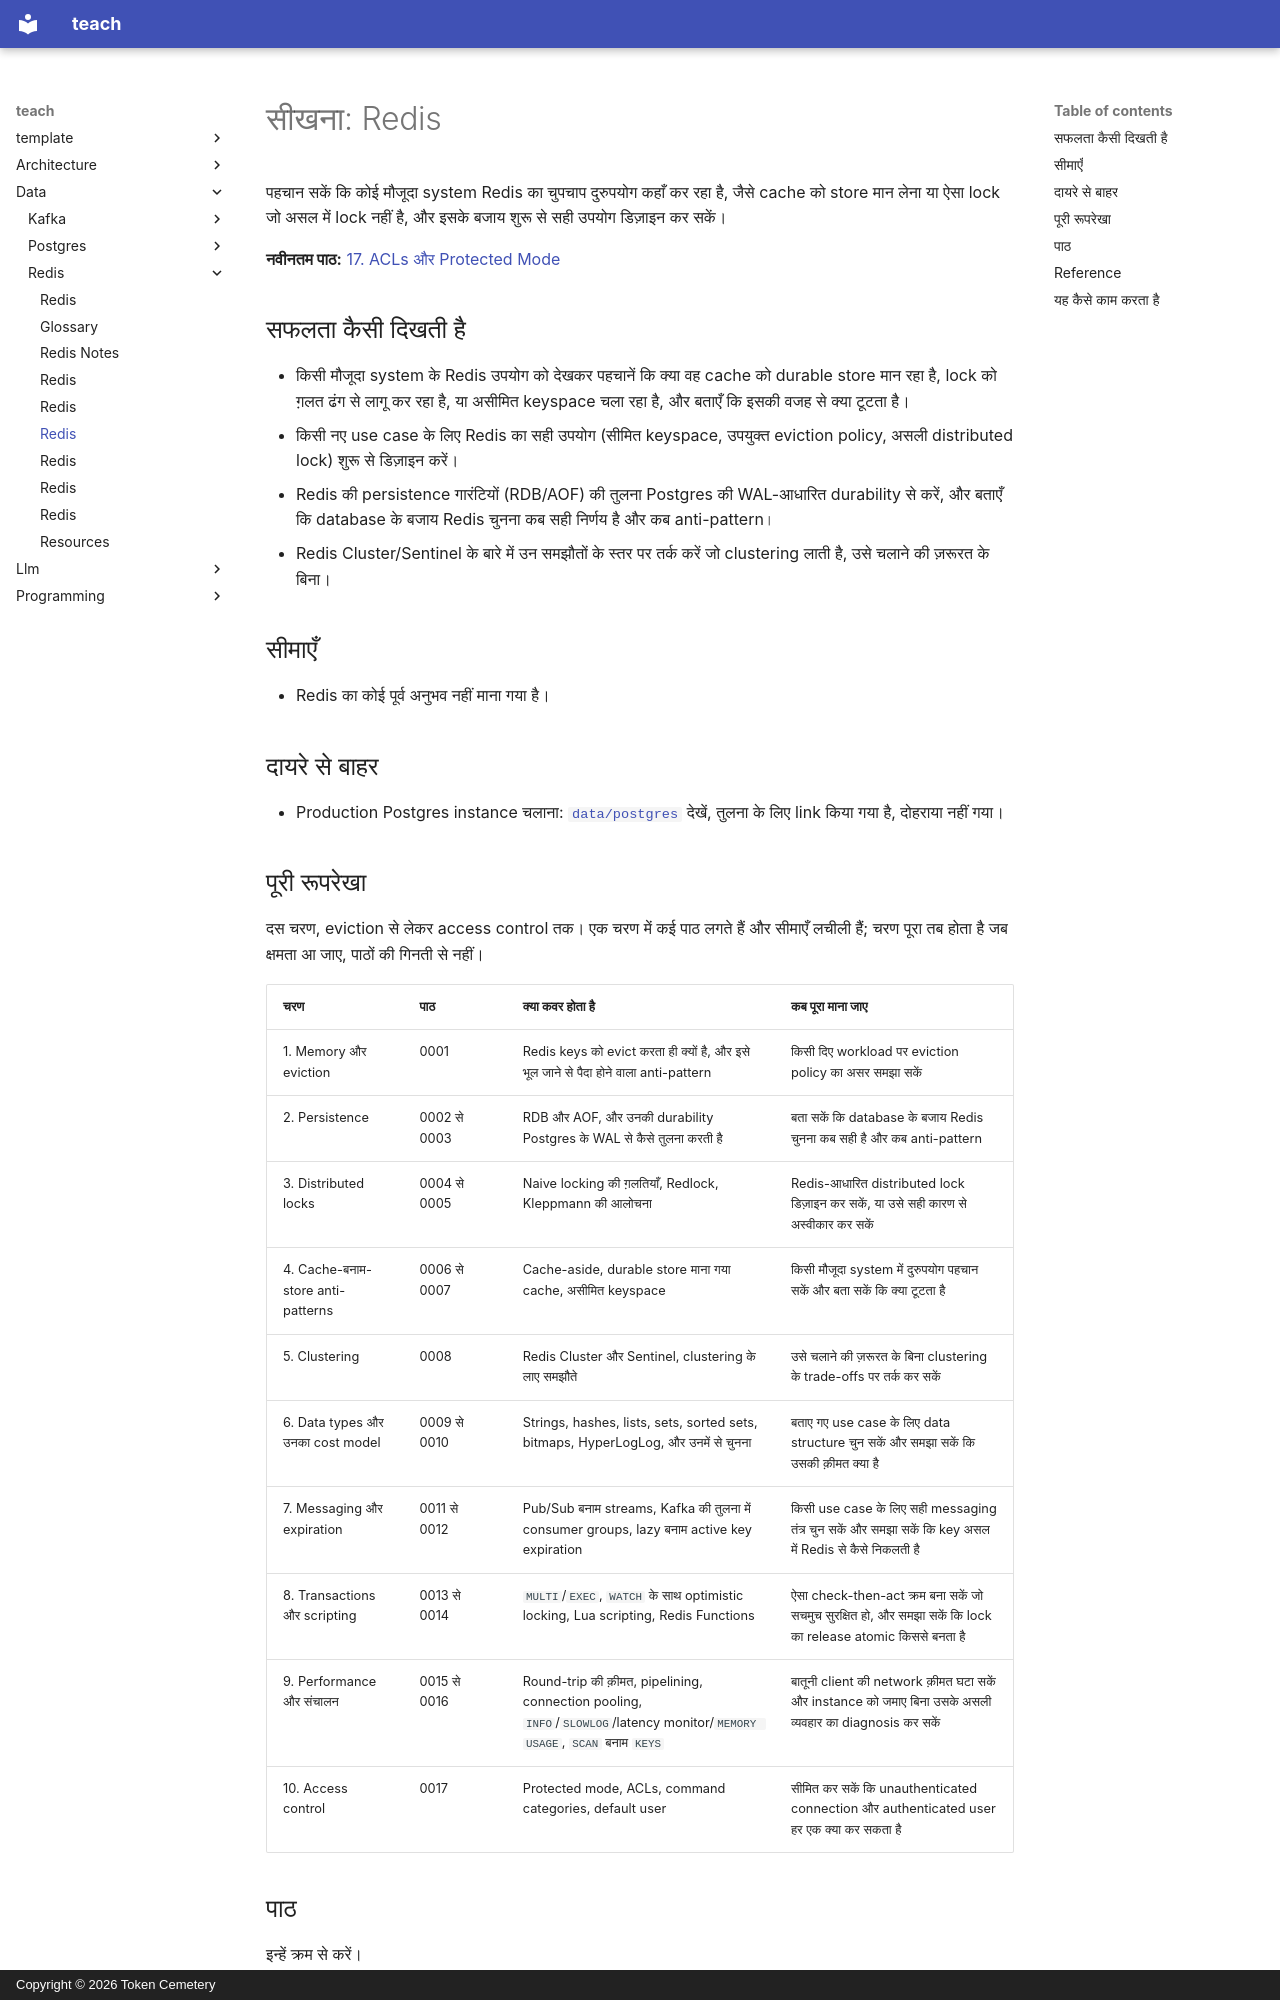

repository: TokenCemetery/teach · page: data/redis/README.hi/index.html · generator: mkdocs · copyright: Copyright © 2026 Token Cemetery

---
title: Redis
description: "Redis का उपयोग उसी के लिए करें जो वह है: memory model, eviction, persistence, और वे patterns जो चुपचाप उसका दुरुपयोग करते हैं"
type: topic
---

# सीखना: Redis

पहचान सकें कि कोई मौजूदा system Redis का चुपचाप दुरुपयोग कहाँ कर रहा है, जैसे cache को store मान लेना या ऐसा lock जो असल में lock नहीं है, और इसके बजाय शुरू से सही उपयोग डिज़ाइन कर सकें।

**नवीनतम पाठ:** [17. ACLs और Protected Mode](lessons/0017-acls-and-protected-mode.md)

## सफलता कैसी दिखती है

- किसी मौजूदा system के Redis उपयोग को देखकर पहचानें कि क्या वह cache को durable store मान रहा है, lock को ग़लत ढंग से लागू कर रहा है, या असीमित keyspace चला रहा है, और बताएँ कि इसकी वजह से क्या टूटता है।
- किसी नए use case के लिए Redis का सही उपयोग (सीमित keyspace, उपयुक्त eviction policy, असली distributed lock) शुरू से डिज़ाइन करें।
- Redis की persistence गारंटियों (RDB/AOF) की तुलना Postgres की WAL-आधारित durability से करें, और बताएँ कि database के बजाय Redis चुनना कब सही निर्णय है और कब anti-pattern।
- Redis Cluster/Sentinel के बारे में उन समझौतों के स्तर पर तर्क करें जो clustering लाती है, उसे चलाने की ज़रूरत के बिना।

## सीमाएँ

- Redis का कोई पूर्व अनुभव नहीं माना गया है।

## दायरे से बाहर

- Production Postgres instance चलाना: [`data/postgres`](../../data/postgres/) देखें, तुलना के लिए link किया गया है, दोहराया नहीं गया।

## पूरी रूपरेखा

दस चरण, eviction से लेकर access control तक। एक चरण में कई पाठ लगते हैं और सीमाएँ लचीली हैं; चरण पूरा तब होता है जब क्षमता आ जाए, पाठों की गिनती से नहीं।

| चरण | पाठ | क्या कवर होता है | कब पूरा माना जाए |
|---|---|---|---|
| 1. Memory और eviction | 0001 | Redis keys को evict करता ही क्यों है, और इसे भूल जाने से पैदा होने वाला anti-pattern | किसी दिए workload पर eviction policy का असर समझा सकें |
| 2. Persistence | 0002 से 0003 | RDB और AOF, और उनकी durability Postgres के WAL से कैसे तुलना करती है | बता सकें कि database के बजाय Redis चुनना कब सही है और कब anti-pattern |
| 3. Distributed locks | 0004 से 0005 | Naive locking की ग़लतियाँ, Redlock, Kleppmann की आलोचना | Redis-आधारित distributed lock डिज़ाइन कर सकें, या उसे सही कारण से अस्वीकार कर सकें |
| 4. Cache-बनाम-store anti-patterns | 0006 से 0007 | Cache-aside, durable store माना गया cache, असीमित keyspace | किसी मौजूदा system में दुरुपयोग पहचान सकें और बता सकें कि क्या टूटता है |
| 5. Clustering | 0008 | Redis Cluster और Sentinel, clustering के लाए समझौते | उसे चलाने की ज़रूरत के बिना clustering के trade-offs पर तर्क कर सकें |
| 6. Data types और उनका cost model | 0009 से 0010 | Strings, hashes, lists, sets, sorted sets, bitmaps, HyperLogLog, और उनमें से चुनना | बताए गए use case के लिए data structure चुन सकें और समझा सकें कि उसकी क़ीमत क्या है |
| 7. Messaging और expiration | 0011 से 0012 | Pub/Sub बनाम streams, Kafka की तुलना में consumer groups, lazy बनाम active key expiration | किसी use case के लिए सही messaging तंत्र चुन सकें और समझा सकें कि key असल में Redis से कैसे निकलती है |
| 8. Transactions और scripting | 0013 से 0014 | `MULTI`/`EXEC`, `WATCH` के साथ optimistic locking, Lua scripting, Redis Functions | ऐसा check-then-act क्रम बना सकें जो सचमुच सुरक्षित हो, और समझा सकें कि lock का release atomic किससे बनता है |
| 9. Performance और संचालन | 0015 से 0016 | Round-trip की क़ीमत, pipelining, connection pooling, `INFO`/`SLOWLOG`/latency monitor/`MEMORY USAGE`, `SCAN` बनाम `KEYS` | बातूनी client की network क़ीमत घटा सकें और instance को जमाए बिना उसके असली व्यवहार का diagnosis कर सकें |
| 10. Access control | 0017 | Protected mode, ACLs, command categories, default user | सीमित कर सकें कि unauthenticated connection और authenticated user हर एक क्या कर सकता है |
